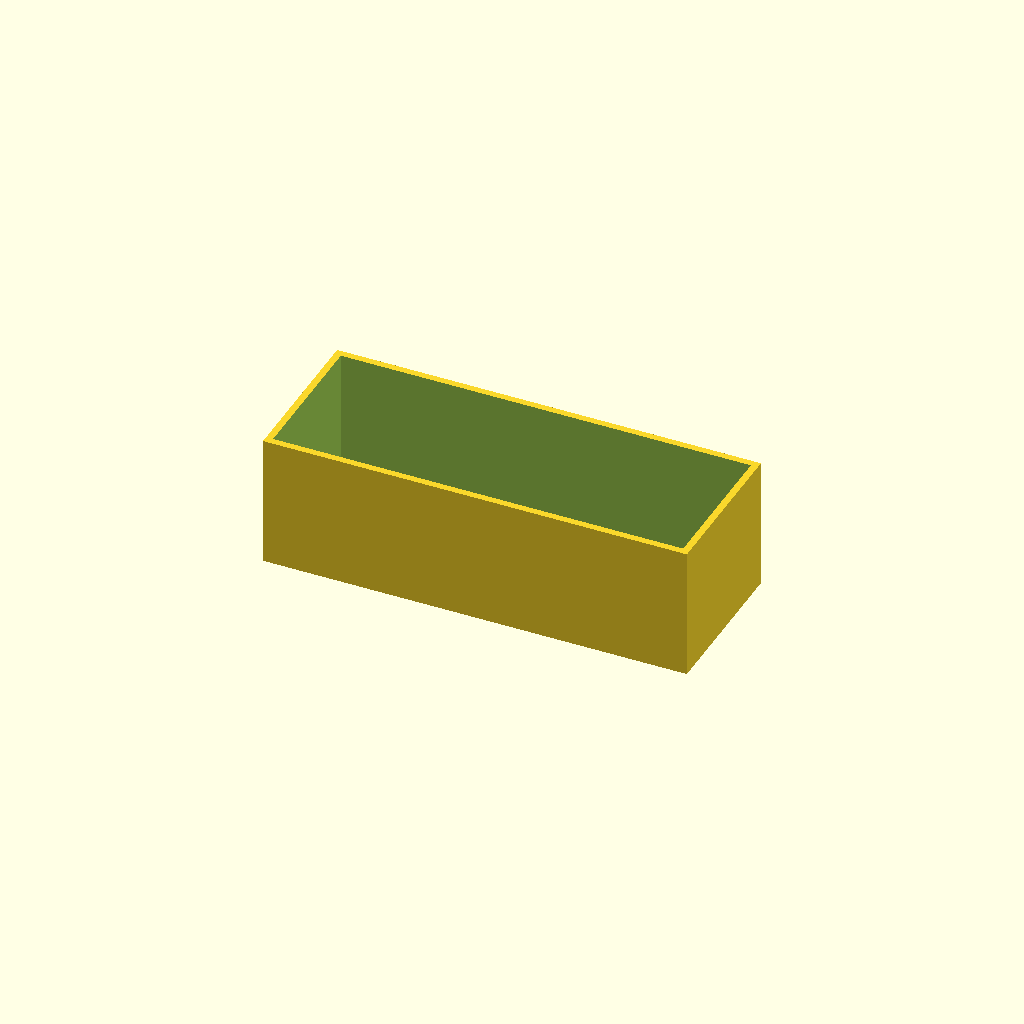
Cell 1: the model at its default parameters.
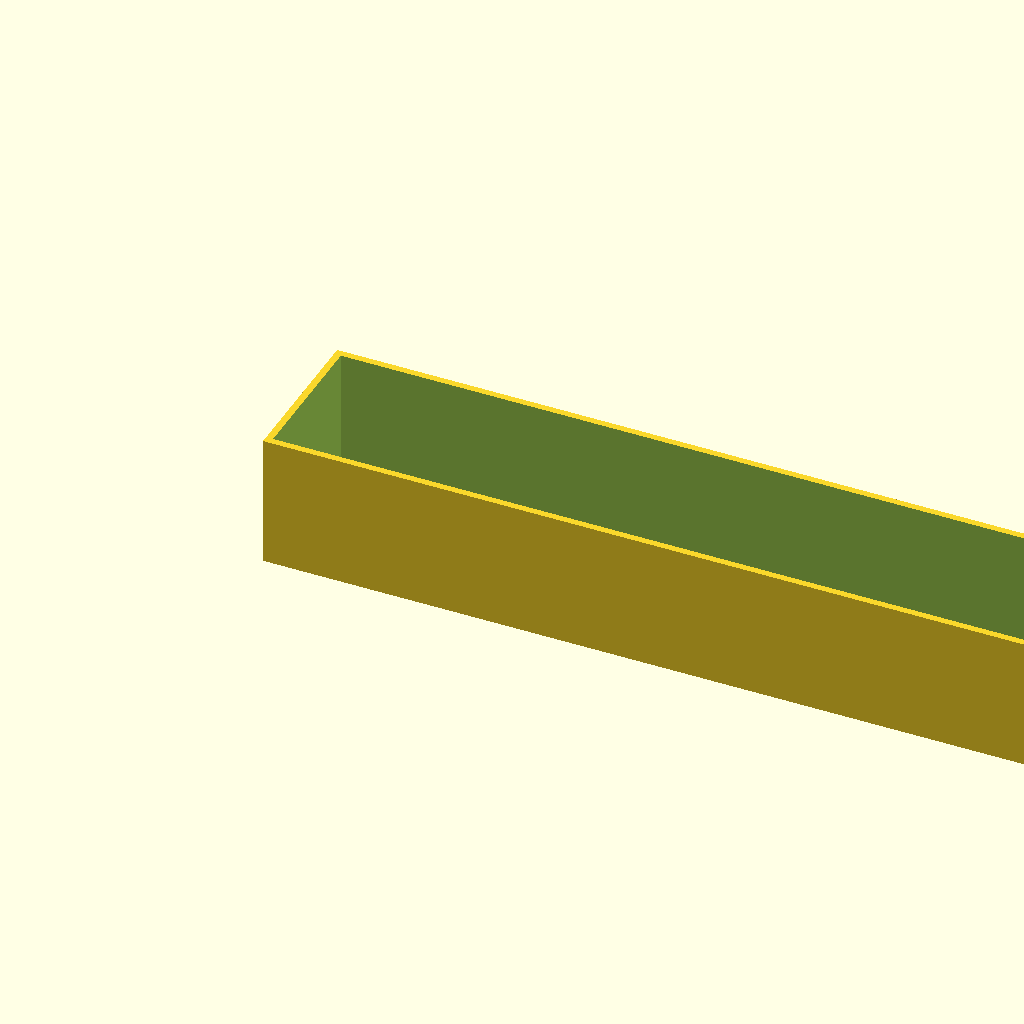
Cell 2 — box_l set to 160, the other parameters unchanged.
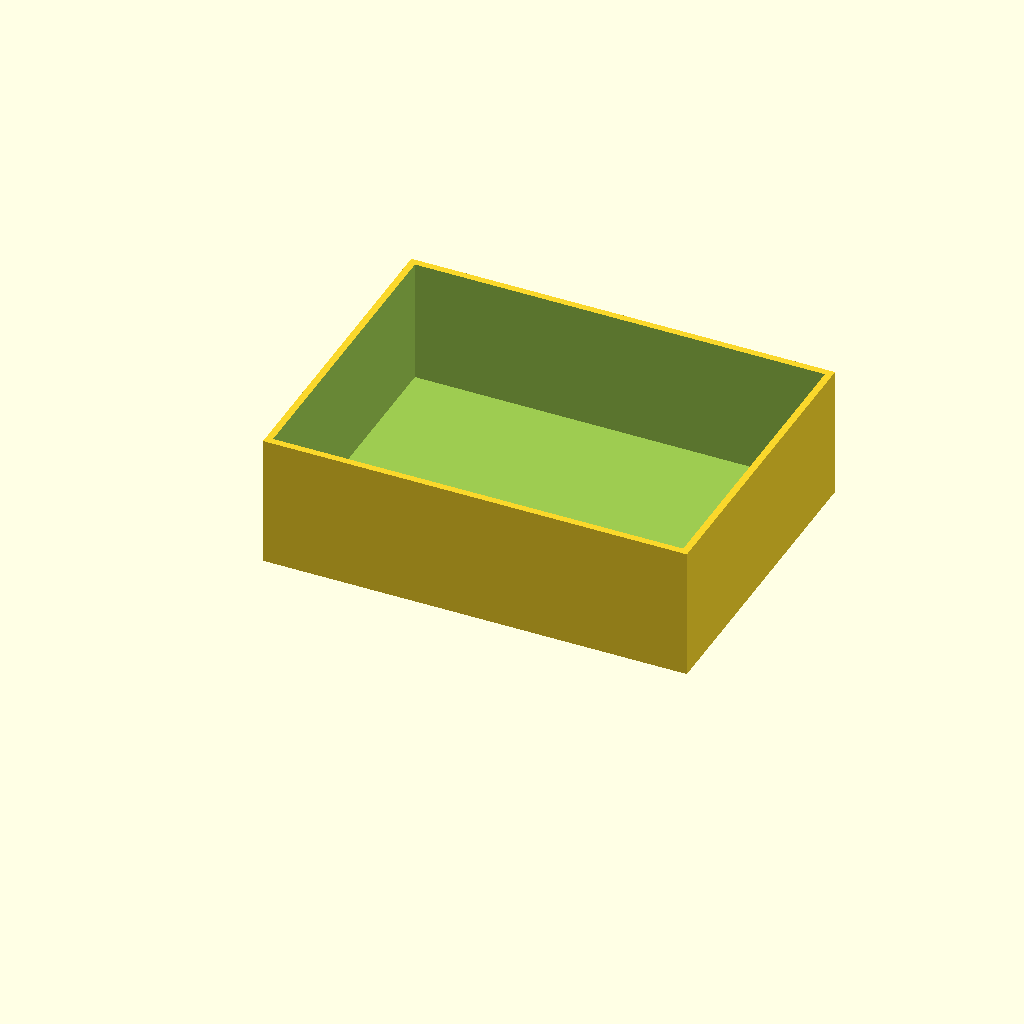
Cell 3: box_w = 60 (everything else at default).
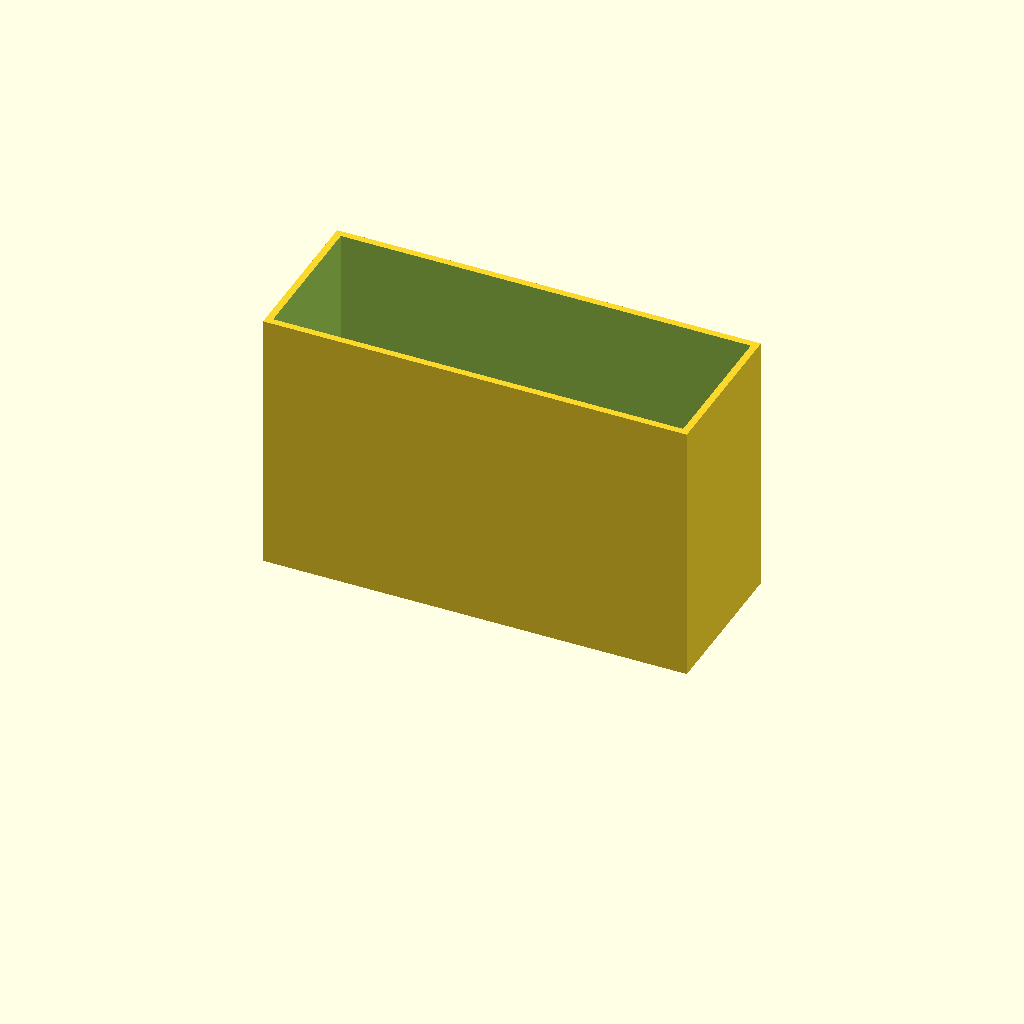
Cell 4: the same model with box_h = 50.
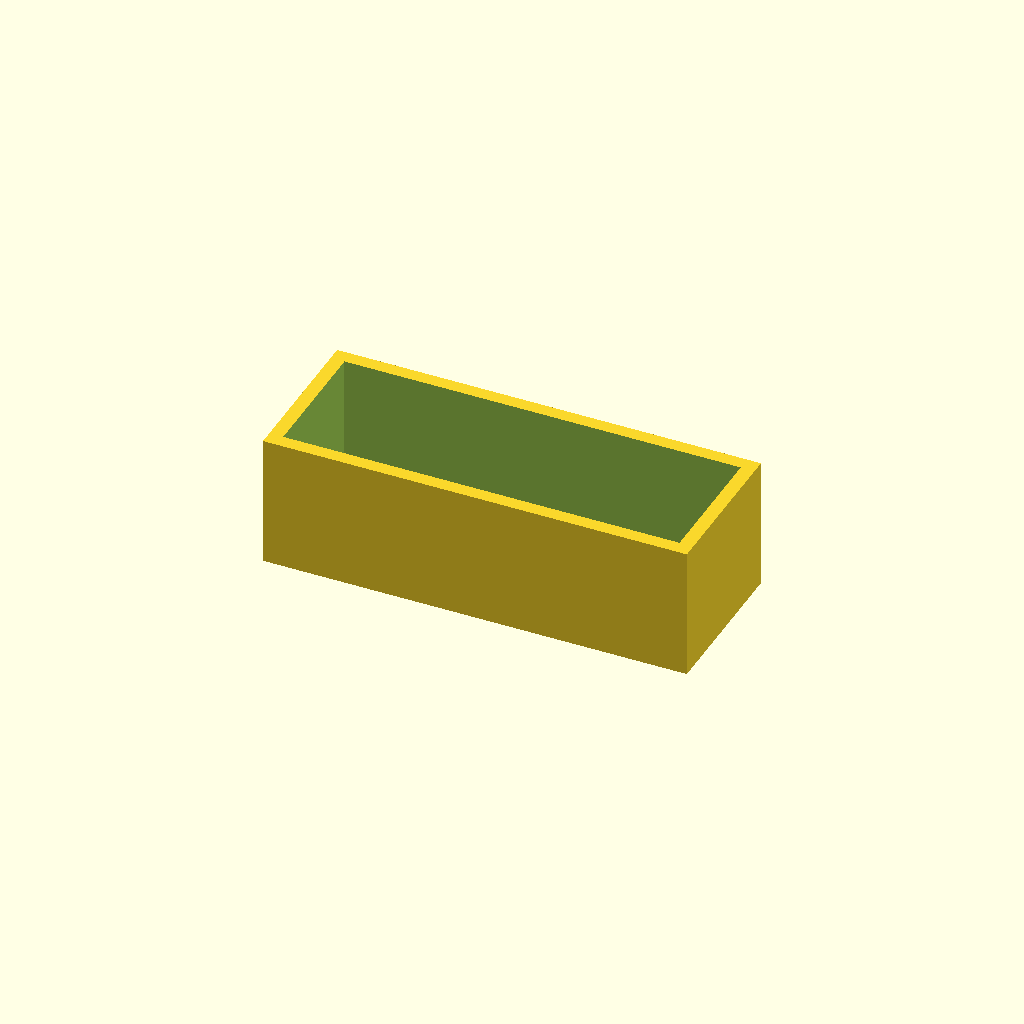
Cell 5: wall = 2.6 (everything else at default).
All cells are drawn from one camera (rotation 55°, 0°, 25°, orthographic, colour scheme Cornfield), so only the parameter changes between them.
Source of the model, optional_data/data/scale1/thinwalls/part_0077.scad:
$fn = 32;

// ----------------------------------------------------------------------
// Open box: 1.3 mm walls
// ----------------------------------------------------------------------

// --- parameters (mm) ---
box_l = 80;               // outer length, X
box_w = 30;               // outer width, Y
box_h = 25;               // outer height, Z
wall = 1.3;               // wall thickness
floor = 1.5;              // floor thickness
fit_tol = 0.02;           // tolerance for press fits, mm
free_tol = 0.2;           // tolerance for clearance fits, mm

difference() {
  cube([box_l, box_w, box_h]);
  translate([wall, wall, floor])
    cube([box_l - 2 * wall, box_w - 2 * wall, box_h]);
}
Customizer parameters (derived from the source; name, type, default, range or options):
box_l: number, default 80
box_w: number, default 30
box_h: number, default 25
wall: number, default 1.3
floor: number, default 1.5
fit_tol: number, default 0.02
free_tol: number, default 0.2
